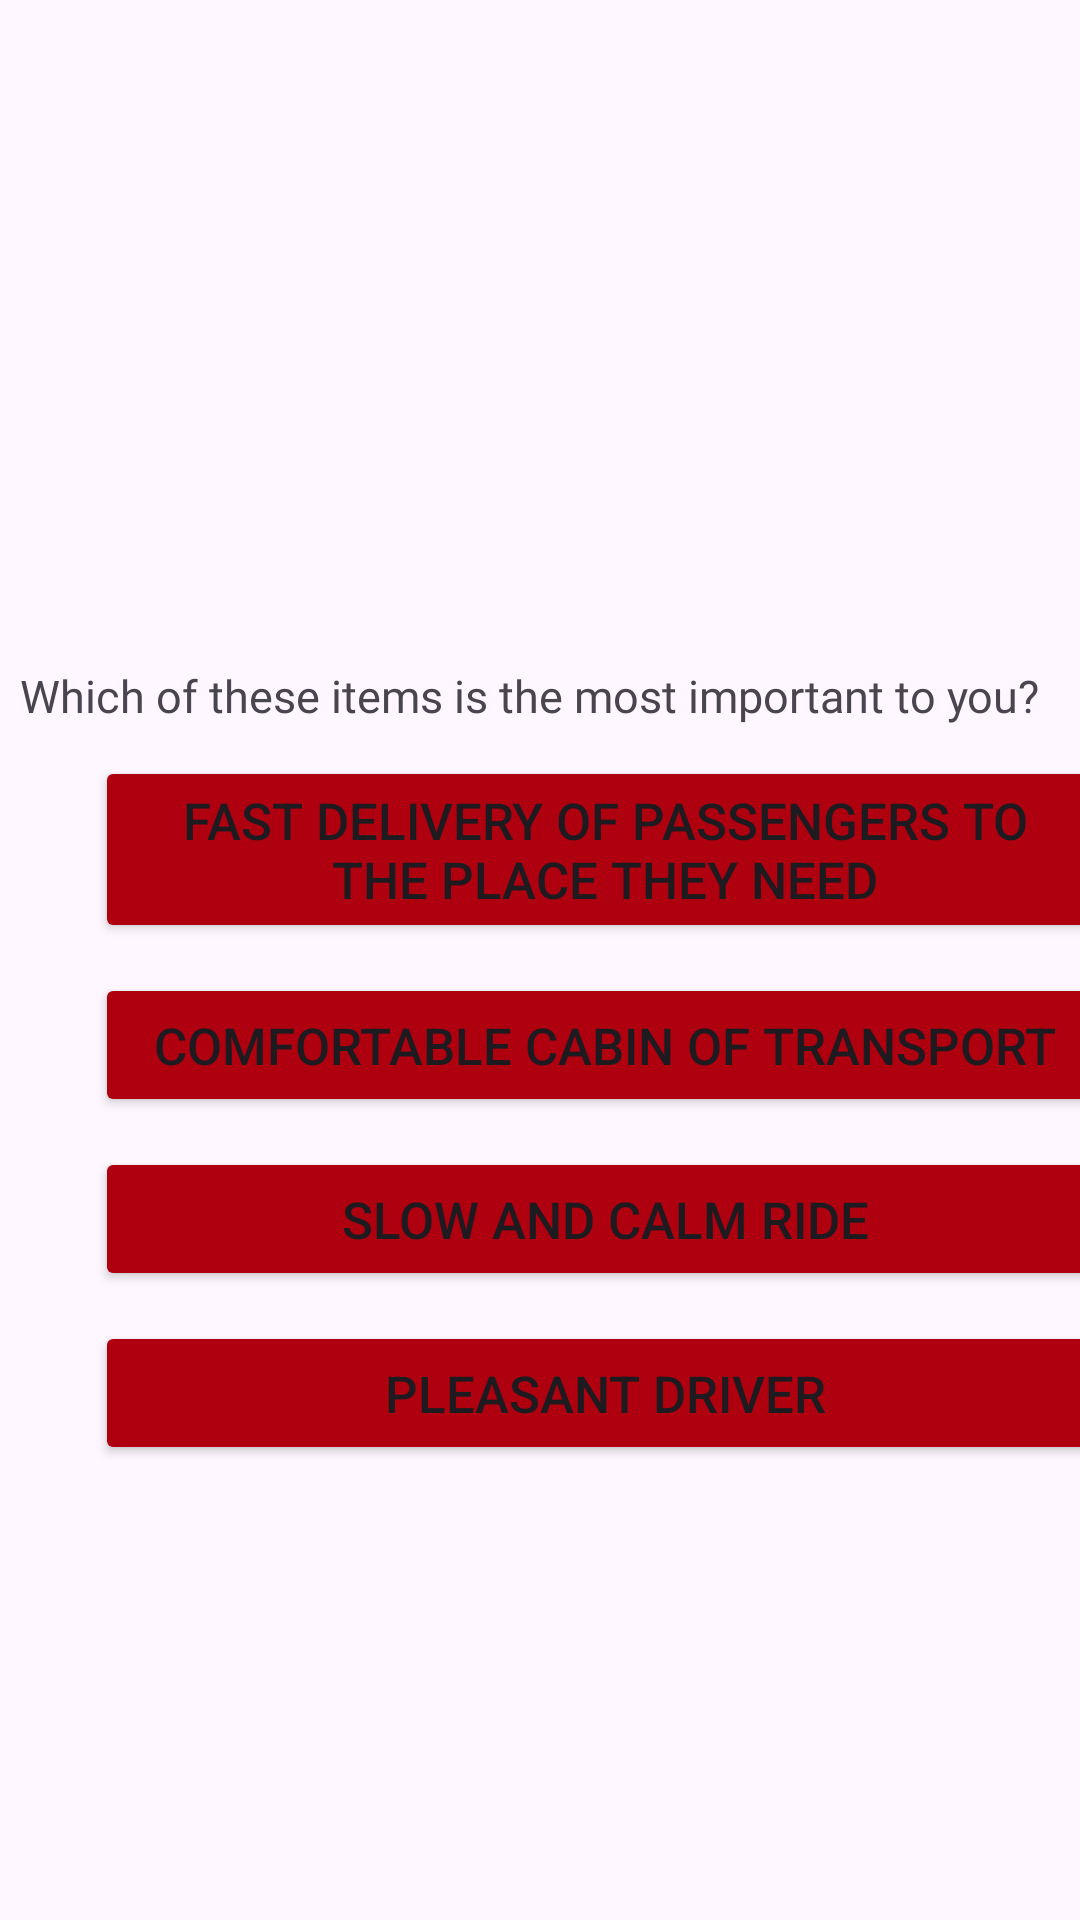

The Android layout XML behind this screen, and the referenced resources:
<!-- AndroidManifest.xml: application theme Theme.GhidDeTransport -->
<!-- res/layout/activity_four_change.xml -->
<?xml version="1.0" encoding="utf-8"?>
<androidx.constraintlayout.widget.ConstraintLayout xmlns:android="http://schemas.android.com/apk/res/android"
    xmlns:app="http://schemas.android.com/apk/res-auto"
    xmlns:tools="http://schemas.android.com/tools"
    android:layout_width="match_parent"
    android:layout_height="match_parent"
    tools:context=".finisch.FourChange">

    <LinearLayout
        android:layout_width="match_parent"
        android:layout_height="match_parent"
        android:orientation="vertical"
        app:layout_constraintBottom_toBottomOf="parent"
        app:layout_constraintEnd_toEndOf="parent"
        app:layout_constraintStart_toStartOf="parent"
        app:layout_constraintTop_toTopOf="parent">

        <ImageView
            android:id="@+id/imageView"
            android:layout_width="match_parent"
            android:layout_height="215dp"
            app:srcCompat="@drawable/four_icon" />

        <TextView
            android:id="@+id/textView3"
            android:layout_width="match_parent"
            android:layout_height="wrap_content"
            android:layout_marginLeft="20px"
            android:fontFamily="@font/montserrat_black"
            android:paddingTop="20px"
            android:text="Which of these items is the most important to you?"
            android:textSize="15sp" />

        <Button
            android:id="@+id/button2"
            android:layout_width="340dp"
            android:layout_height="wrap_content"
            android:layout_marginLeft="95px"
            android:layout_marginTop="30px"
            android:backgroundTint="#AF000F"
            android:onClick="goNext"
            android:text="Fast delivery of passengers to the place they need"
            android:textSize="17sp" />

        <Button
            android:id="@+id/button3"
            android:layout_width="340dp"
            android:layout_height="wrap_content"
            android:layout_marginLeft="95px"
            android:layout_marginTop="30px"
            android:backgroundTint="#AF000F"
            android:onClick="goNext"
            android:text="Comfortable cabin of transport"
            android:textSize="17sp" />

        <Button
            android:id="@+id/button4"
            android:layout_width="340dp"
            android:layout_height="wrap_content"
            android:layout_marginLeft="95px"
            android:layout_marginTop="30px"
            android:backgroundTint="#AF000F"
            android:onClick="goNext"
            android:text="Slow and calm ride"
            android:textSize="17sp" />

        <Button
            android:id="@+id/button5"
            android:layout_width="340dp"
            android:layout_height="wrap_content"
            android:layout_marginLeft="95px"
            android:layout_marginTop="30px"
            android:backgroundTint="#AF000F"
            android:onClick="goNext"
            android:text="Pleasant driver"
            android:textSize="17sp" />
    </LinearLayout>

</androidx.constraintlayout.widget.ConstraintLayout>
<!-- resources referenced by this layout -->
<resources>
  <style name="Theme.GhidDeTransport" parent="Base.Theme.GhidDeTransport" />
  <style name="Base.Theme.GhidDeTransport" parent="Theme.Material3.DayNight.NoActionBar">
          
          
      </style>
</resources>
